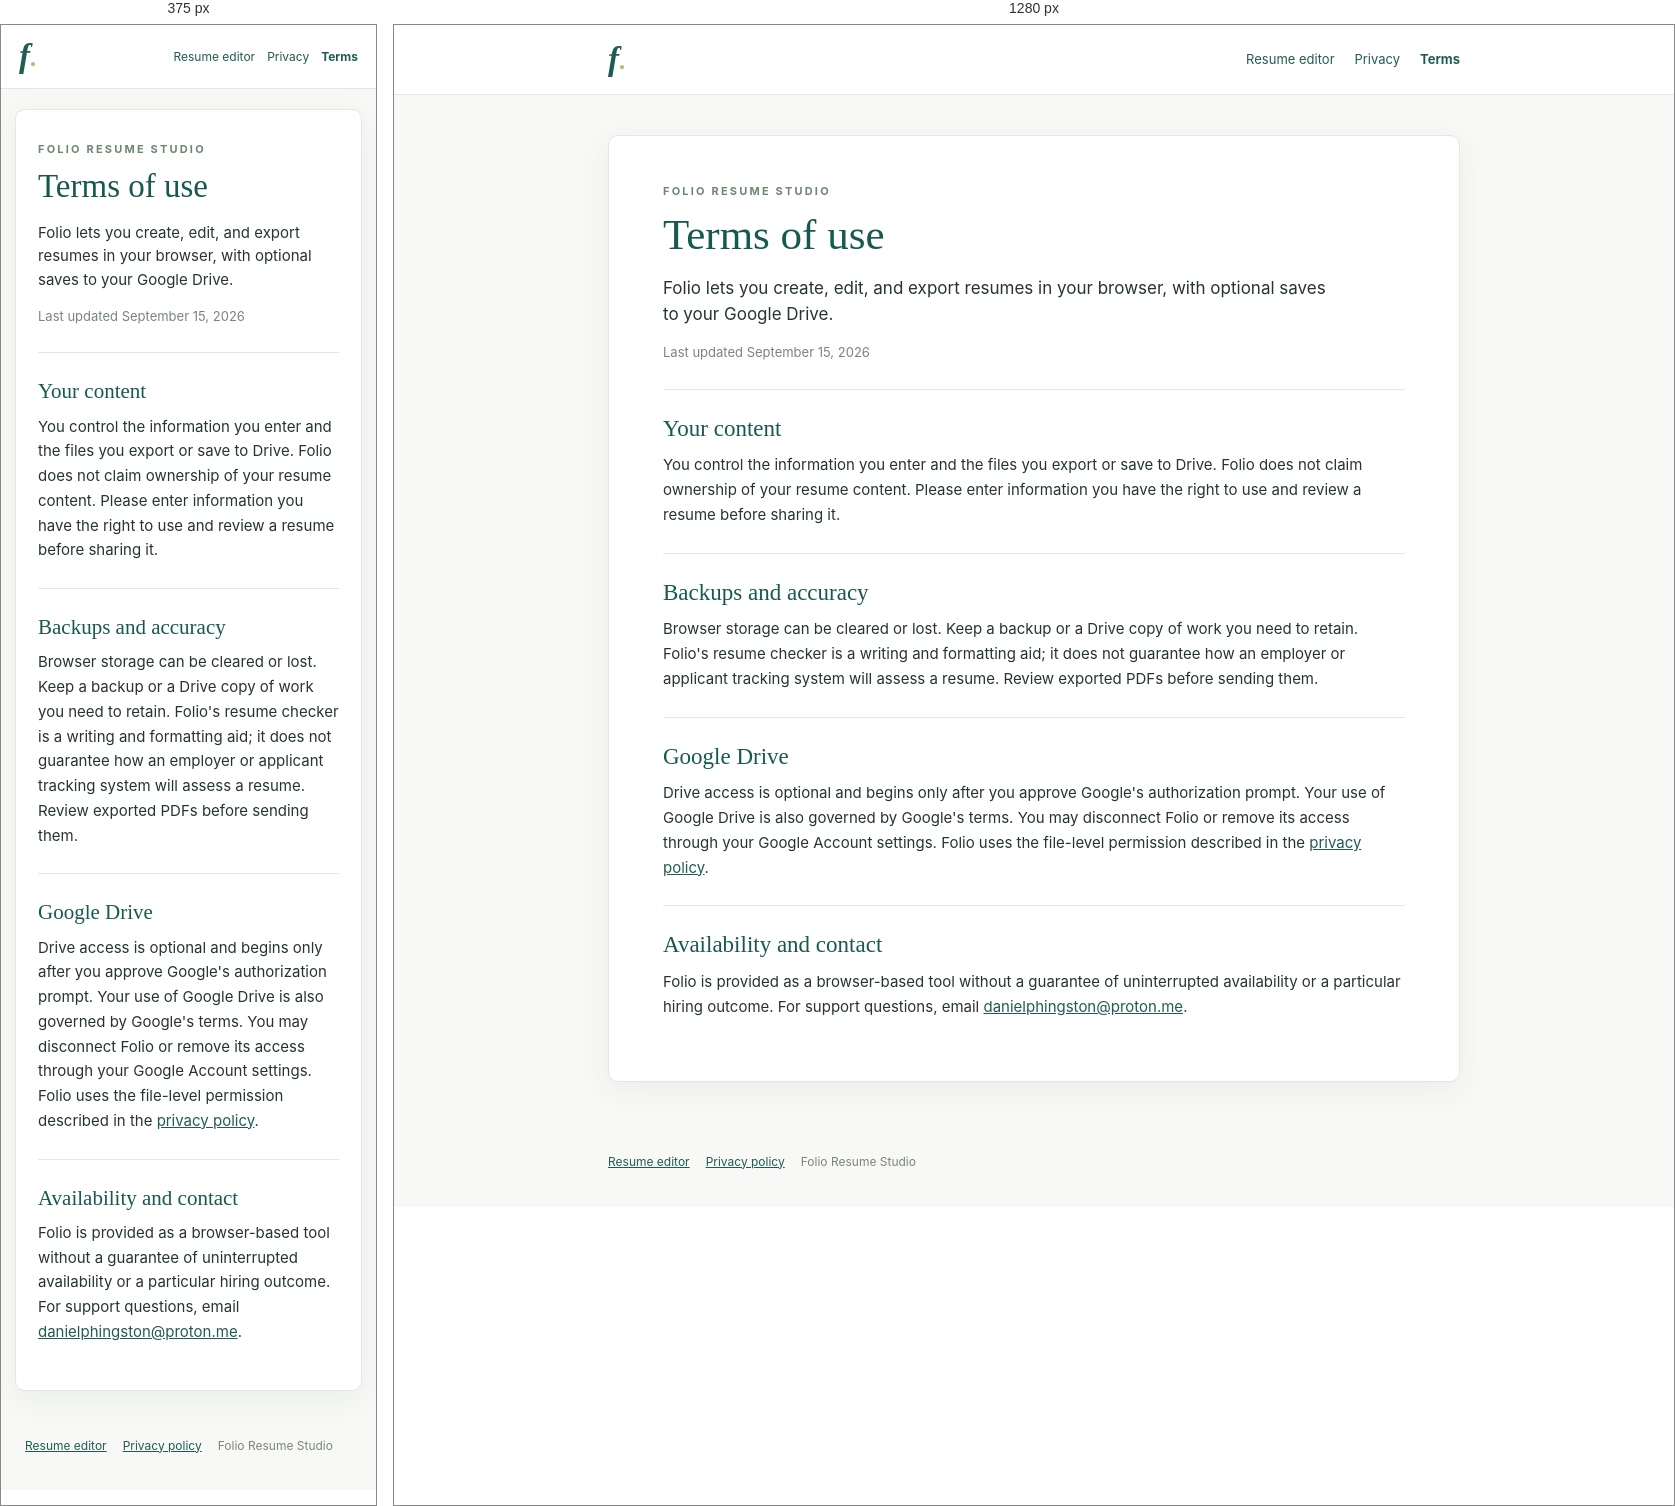
Rendered at 375 px and 1280 px, left to right.

<!-- file: terms.html -->
<!doctype html>
<html lang="en">
<head>
 <meta charset="UTF-8">
 <meta name="viewport" content="width=device-width, initial-scale=1">
 <meta name="description" content="Terms of use for Folio Resume Studio.">
 <title>Terms of use — Folio Resume Studio</title>
 <link rel="stylesheet" href="src/policy.css">
</head>
<body>
 <header class="policy-header"><div class="policy-header-inner"><a class="policy-brand" href="./" aria-label="Folio home">f<span>●</span></a><nav class="policy-nav" aria-label="Site"><a href="./">Resume editor</a><a href="./privacy.html">Privacy</a><a href="./terms.html" aria-current="page">Terms</a></nav></div></header>
 <main class="policy-main"><article class="policy-card">
  <div class="eyebrow">Folio Resume Studio</div>
  <h1>Terms of use</h1>
  <p class="policy-intro">Folio lets you create, edit, and export resumes in your browser, with optional saves to your Google Drive.</p>
  <p class="policy-date">Last updated September 15, 2026</p>

  <section><h2>Your content</h2>
   <p>You control the information you enter and the files you export or save to Drive. Folio does not claim ownership of your resume content. Please enter information you have the right to use and review a resume before sharing it.</p>
  </section>

  <section><h2>Backups and accuracy</h2>
   <p>Browser storage can be cleared or lost. Keep a backup or a Drive copy of work you need to retain. Folio's resume checker is a writing and formatting aid; it does not guarantee how an employer or applicant tracking system will assess a resume. Review exported PDFs before sending them.</p>
  </section>

  <section><h2>Google Drive</h2>
   <p>Drive access is optional and begins only after you approve Google's authorization prompt. Your use of Google Drive is also governed by Google's terms. You may disconnect Folio or remove its access through your Google Account settings. Folio uses the file-level permission described in the <a href="./privacy.html">privacy policy</a>.</p>
  </section>

  <section><h2>Availability and contact</h2>
   <p>Folio is provided as a browser-based tool without a guarantee of uninterrupted availability or a particular hiring outcome. For support questions, email <a href="mailto:danielphingston@proton.me">danielphingston@proton.me</a>.</p>
  </section>
 </article></main>
 <footer class="policy-footer"><a href="./">Resume editor</a><a href="./privacy.html">Privacy policy</a>Folio Resume Studio</footer>
</body>
</html>


/* @media block from policy.css */
@media(max-width:650px){.policy-header-inner{padding:15px 18px}.policy-nav{gap:12px;font-size:12px}.policy-main{margin:20px auto 45px;padding:0 14px}.policy-card{padding:30px 22px}.policy-card h1{font-size:33px}.policy-card h2{font-size:21px}.policy-intro{font-size:15px}}